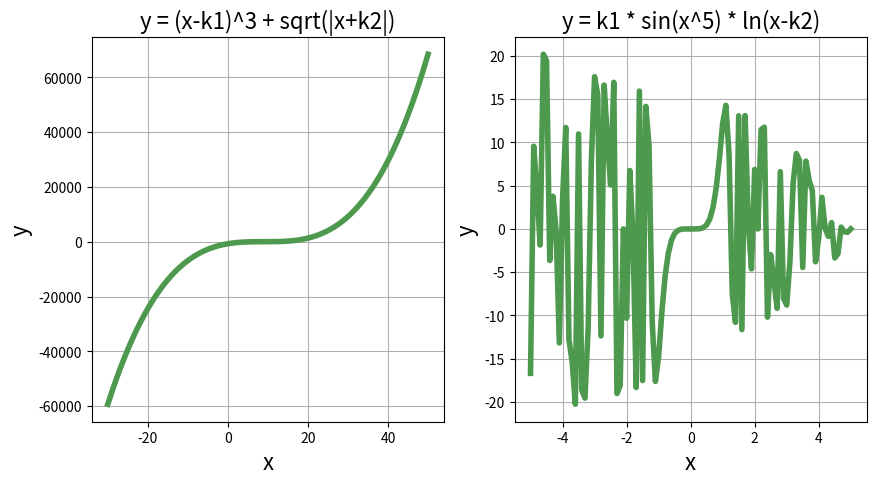

Python code for this plot:
import matplotlib.pyplot as plt
import cmath

k1 = len('Александр')
k2 = len('Храпов')

x1 = []
for i in range(-300, 500):
    x1.append(i*0.1)
y1 = []
for i in x1:
    y1.append((i-k1)**3 + cmath.sqrt(abs(i+k2)))
x2 = []
for i in range(-50, 51):
    x2.append(i*0.1)
y2 = []
for i in x2:
    y2.append(k1 * cmath.sin(i**5) * cmath.log(i-k2))

plt.figure(figsize=(10, 5))

plt.subplot(1, 2, 1)
plt.plot(x1, y1, color=(0.3, 0.6, 0.3), linewidth=4.0)
plt.xlabel('x', fontsize=16)
plt.ylabel('y', fontsize=16)
plt.title('y = (x-k1)^3 + sqrt(|x+k2|)', fontsize=16)
plt.grid(True)

plt.subplot(1, 2, 2)
plt.plot(x2, y2, color=(0.3, 0.6, 0.3), linewidth=4.0)
plt.xlabel('x', fontsize=16)
plt.ylabel('y', fontsize=16)
plt.title('y = k1 * sin(x^5) * ln(x-k2)', fontsize=16)
plt.grid(True)

plt.show()
